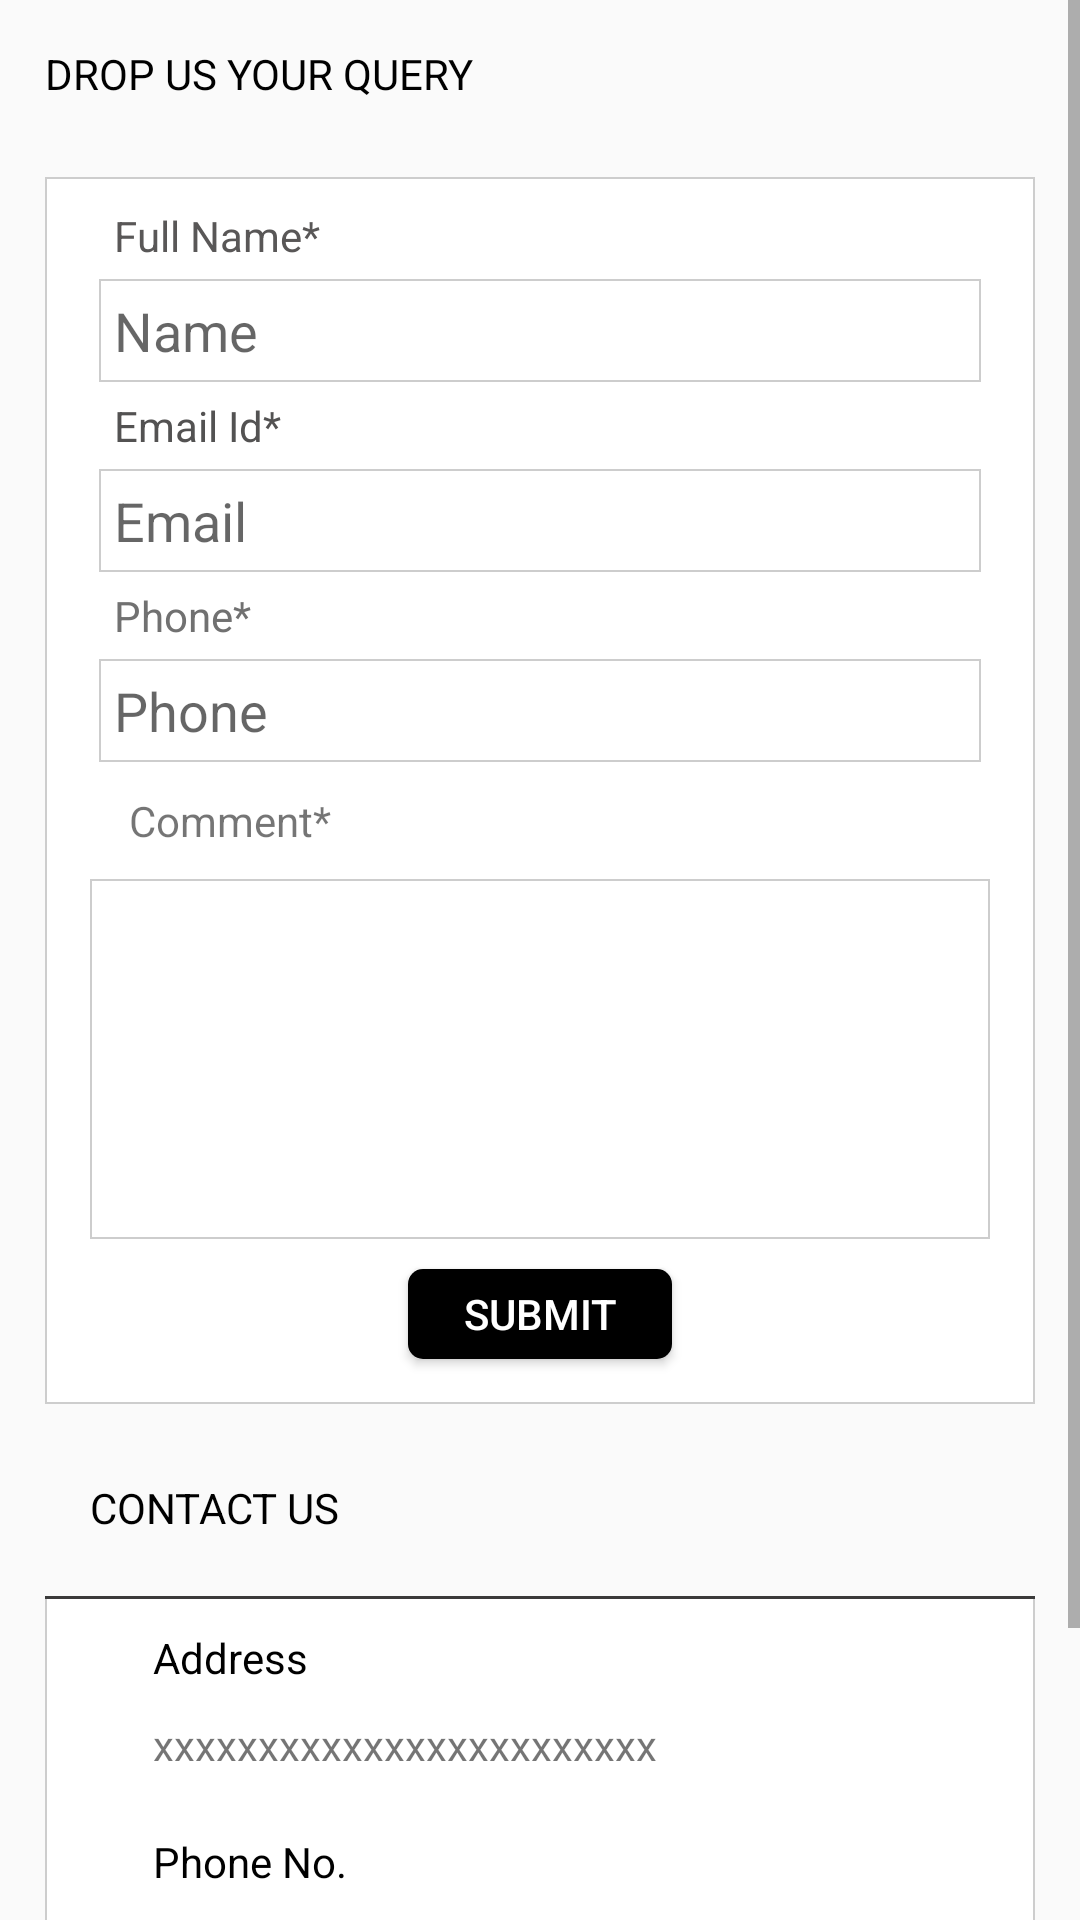

Layout XML and referenced resources for this Android screen:
<!-- AndroidManifest.xml: application theme AppTheme -->
<!-- res/layout/activity_contactus.xml -->
<?xml version="1.0" encoding="utf-8"?>
<RelativeLayout xmlns:android="http://schemas.android.com/apk/res/android"
    android:orientation="vertical" android:layout_width="match_parent"
    android:layout_height="match_parent">




    <ScrollView
        android:layout_width="match_parent"
        android:layout_height="match_parent">

        <LinearLayout
            android:layout_width="match_parent"
            android:layout_height="match_parent"
            android:orientation="vertical">

            <TextView
                android:layout_width="match_parent"
                android:layout_height="wrap_content"
                android:padding="15dp"
                android:textAllCaps="true"
                android:text="Drop Us Your Query"
                android:textColor="#000000" />

            <LinearLayout
                android:layout_width="match_parent"
                android:layout_height="wrap_content"
                android:layout_marginBottom="10dp"
                android:layout_marginEnd="15dp"
                android:layout_marginStart="15dp"
                android:layout_marginTop="10dp"
                android:background="@drawable/cdcdcd_white"
                android:orientation="vertical"
                android:paddingBottom="5dp"
                android:paddingTop="5dp">


                <TextView
                    android:id="@+id/textView16"
                    android:layout_width="match_parent"
                    android:layout_height="wrap_content"
                    android:layout_marginEnd="18dp"
                    android:layout_marginStart="18dp"
                    android:padding="5dp"
                    android:text="Full Name*"
                    android:textColor="#595757" />

                <EditText
                    android:id="@+id/name"
                    android:layout_width="match_parent"
                    android:layout_height="wrap_content"
                    android:layout_marginEnd="18dp"
                    android:layout_marginStart="18dp"
                    android:background="@drawable/cdcdcd_white"
                    android:hint="Name"
                    android:padding="5dp"
                    android:textColor="#817f7f" />

                <TextView
                    android:layout_width="match_parent"
                    android:layout_height="wrap_content"
                    android:layout_marginEnd="18dp"
                    android:layout_marginStart="18dp"
                    android:padding="5dp"
                    android:text="Email Id*"
                    android:textColor="#535252" />

                <EditText
                    android:id="@+id/email"
                    android:layout_width="match_parent"
                    android:layout_height="wrap_content"
                    android:layout_marginEnd="18dp"
                    android:layout_marginStart="18dp"
                    android:background="@drawable/cdcdcd_white"
                    android:hint="Email"
                    android:padding="5dp"
                    android:textColor="#7e7a7a" />

                <TextView
                    android:layout_width="match_parent"
                    android:layout_height="wrap_content"
                    android:layout_marginEnd="18dp"
                    android:layout_marginStart="18dp"
                    android:padding="5dp"
                    android:text="Phone*"
                    android:textColor="#717171" />

                <EditText
                    android:id="@+id/phone"
                    android:layout_width="match_parent"
                    android:layout_height="wrap_content"
                    android:layout_marginEnd="18dp"
                    android:layout_marginStart="18dp"
                    android:background="@drawable/cdcdcd_white"
                    android:hint="Phone"
                    android:inputType="phone"
                    android:padding="5dp"
                    android:textColor="#747373" />


                <TextView
                    android:layout_width="match_parent"
                    android:layout_height="wrap_content"
                    android:layout_marginEnd="18dp"
                    android:layout_marginStart="18dp"
                    android:padding="10dp"
                    android:text="Comment*" />




                <EditText
                    android:id="@+id/comment"
                    android:layout_width="match_parent"
                    android:layout_height="120dp"
                    android:layout_marginEnd="15dp"
                    android:layout_marginStart="15dp"
                    android:padding="10dp"
                    android:gravity="start|top"
                    android:background="@drawable/cdcdcd_white"


                    />


                <LinearLayout
                    android:layout_width="match_parent"
                    android:layout_height="wrap_content"
                    android:layout_gravity="center_horizontal"
                    android:orientation="vertical">


                    <Button
                        android:id="@+id/submit"
                        android:layout_width="wrap_content"
                        android:layout_height="wrap_content"
                        android:layout_gravity="center_horizontal"
                        android:layout_marginBottom="10dp"
                        android:layout_marginEnd="15dp"
                        android:layout_marginStart="15dp"
                        android:layout_marginTop="10dp"
                        android:background="@drawable/black_text_round"
                        android:gravity="center"
                        android:minHeight="30dp"
                        android:text="SUBMIT"
                        android:textColor="#ffffff" />
                </LinearLayout>
            </LinearLayout>

            <TextView
                android:layout_width="match_parent"
                android:layout_height="wrap_content"
                android:layout_marginEnd="15dp"
                android:layout_marginStart="15dp"
                android:padding="15dp"
                android:text="CONTACT US"
                android:textColor="#000000" />

            <LinearLayout
                android:layout_width="match_parent"
                android:layout_height="wrap_content"
                android:layout_marginBottom="18dp"
                android:layout_marginEnd="15dp"
                android:layout_marginStart="15dp"
                android:layout_marginTop="5dp"
                android:background="@drawable/cdcdcd_white"
                android:orientation="vertical">


                <TextView
                    android:layout_width="match_parent"
                    android:layout_height="1dp"
                    android:background="#3b3a3a" />

                <TextView
                    android:layout_width="match_parent"
                    android:layout_height="wrap_content"
                    android:layout_marginEnd="18dp"
                    android:layout_marginStart="18dp"
                    android:layout_marginTop="5dp"
                    android:padding="5dp"
                    android:paddingStart="18dp"
                    android:text="Address"
                    android:textColor="#000000" />


                <TextView
                    android:layout_width="match_parent"
                    android:layout_height="wrap_content"
                    android:layout_marginEnd="18dp"
                    android:layout_marginStart="18dp"
                    android:padding="5dp"
                    android:id="@+id/address"
                    android:paddingStart="18dp"
                    android:text="xxxxxxxxxxxxxxxxxxxxxxxx" />


                <TextView
                    android:layout_width="match_parent"
                    android:layout_height="wrap_content"
                    android:layout_marginEnd="18dp"
                    android:layout_marginStart="18dp"
                    android:layout_marginTop="10dp"
                    android:padding="5dp"
                    android:paddingStart="18dp"
                    android:text="Phone No."
                    android:textColor="#000000" />

                <TextView
                    android:id="@+id/phone1"
                    android:layout_width="match_parent"
                    android:layout_height="wrap_content"
                    android:layout_marginEnd="18dp"
                    android:layout_marginStart="18dp"
                    android:padding="5dp"
                    android:paddingStart="18dp"
                    android:text="xxx, xxx, xxxx" />


                <TextView
                    android:layout_width="match_parent"
                    android:layout_height="wrap_content"
                    android:layout_marginEnd="18dp"
                    android:layout_marginStart="18dp"
                    android:layout_marginTop="10dp"
                    android:padding="5dp"
                    android:paddingStart="18dp"
                    android:text="Email Id"
                    android:textColor="#000000" />

                <TextView
                    android:id="@+id/email1"
                    android:layout_width="match_parent"
                    android:layout_height="wrap_content"
                    android:layout_marginEnd="18dp"
                    android:layout_marginStart="18dp"
                    android:padding="5dp"
                    android:paddingStart="18dp"
                    android:layout_marginBottom="5dp"
                    android:text="xxx, xxx,xxxxx" />


            </LinearLayout>
        </LinearLayout>

    </ScrollView>

    <ProgressBar
        android:layout_width="wrap_content"
        android:layout_height="wrap_content"
        android:id="@+id/progress"
        android:visibility="gone"
        android:layout_centerInParent="true"/>


</RelativeLayout>
<!-- resources referenced by this layout -->
<resources>
  <!-- drawable black_text_round (drawable) -->
  <?xml version="1.0" encoding="utf-8"?>
  <shape xmlns:android="http://schemas.android.com/apk/res/android"
      android:shape="rectangle">
  
      <corners
          android:radius="5dp"
          ></corners>
  
      <solid
          android:color="#000000"
          ></solid>
  
  </shape>
  <!-- drawable cdcdcd_white (drawable) -->
  <?xml version="1.0" encoding="utf-8"?>
  <shape xmlns:android="http://schemas.android.com/apk/res/android"
      android:shape="rectangle">
  
      <solid
          android:color="#ffffff"
          ></solid>
  
      <stroke
          android:width="0.5dp"
          android:color="#cdcdcd" >
      </stroke>
  </shape>
  <style name="AppTheme" parent="Theme.AppCompat.Light.NoActionBar">
          
          <item name="colorPrimary">@color/colorPrimary</item>
          <item name="colorPrimaryDark">@color/colorPrimaryDark</item>
          <item name="colorAccent">@color/colorAccent</item>
          <item name="drawerArrowStyle">@style/DrawerArrowStyle</item>
      </style>
  <style name="DrawerArrowStyle" parent="Widget.AppCompat.DrawerArrowToggle">
      <item name="color">@android:color/white</item>
      </style>
  <!-- not gathered from this repository: default colours our renderer supplied (Android Studio template values) -->
  <color name="colorPrimary">#FF6200EE</color>
  <color name="colorPrimaryDark">#FF3700B3</color>
  <color name="colorAccent">#FF03DAC5</color>
</resources>
